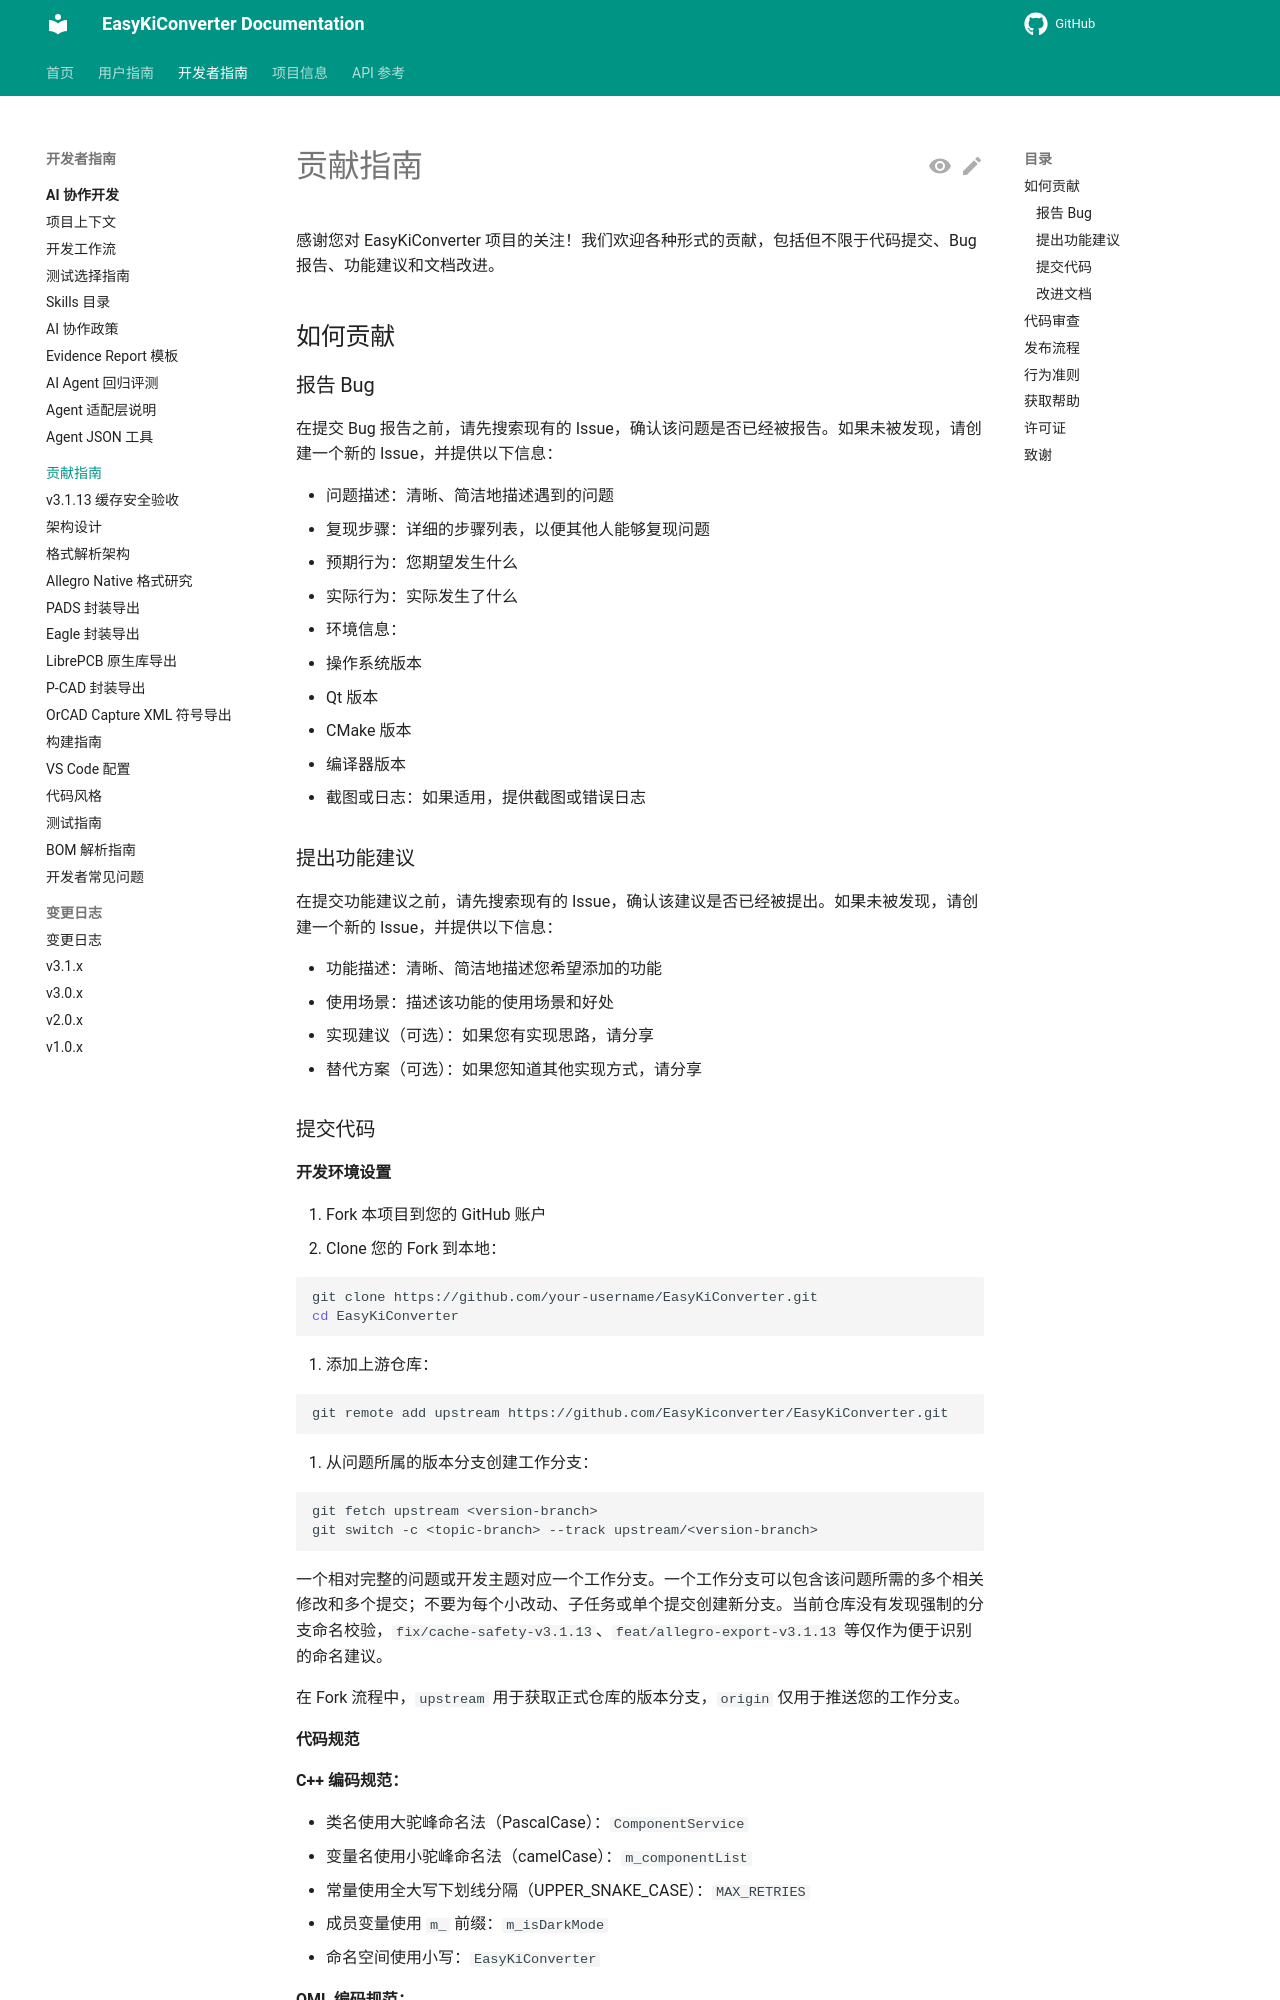

repository: EasyKiconverter/EasyKiConverter · page: developer/CONTRIBUTING/index.html · generator: mkdocs

# 贡献指南

感谢您对 EasyKiConverter 项目的关注！我们欢迎各种形式的贡献，包括但不限于代码提交、Bug 报告、功能建议和文档改进。

## 如何贡献

### 报告 Bug

在提交 Bug 报告之前，请先搜索现有的 Issue，确认该问题是否已经被报告。如果未被发现，请创建一个新的 Issue，并提供以下信息：

- 问题描述：清晰、简洁地描述遇到的问题
- 复现步骤：详细的步骤列表，以便其他人能够复现问题
- 预期行为：您期望发生什么
- 实际行为：实际发生了什么
- 环境信息：
  - 操作系统版本
  - Qt 版本
  - CMake 版本
  - 编译器版本
- 截图或日志：如果适用，提供截图或错误日志

### 提出功能建议

在提交功能建议之前，请先搜索现有的 Issue，确认该建议是否已经被提出。如果未被发现，请创建一个新的 Issue，并提供以下信息：

- 功能描述：清晰、简洁地描述您希望添加的功能
- 使用场景：描述该功能的使用场景和好处
- 实现建议（可选）：如果您有实现思路，请分享
- 替代方案（可选）：如果您知道其他实现方式，请分享

### 提交代码

#### 开发环境设置

1. Fork 本项目到您的 GitHub 账户
2. Clone 您的 Fork 到本地：

```bash
git clone https://github.com/your-username/EasyKiConverter.git
cd EasyKiConverter
```

3. 添加上游仓库：

```bash
git remote add upstream https://github.com/EasyKiconverter/EasyKiConverter.git
```

4. 从问题所属的版本分支创建工作分支：

```bash
git fetch upstream <version-branch>
git switch -c <topic-branch> --track upstream/<version-branch>
```

一个相对完整的问题或开发主题对应一个工作分支。一个工作分支可以包含该问题所需的多个相关修改和多个提交；不要为每个小改动、子任务或单个提交创建新分支。当前仓库没有发现强制的分支命名校验，`fix/cache-safety-v3.1.13`、`feat/allegro-export-v3.1.13` 等仅作为便于识别的命名建议。

在 Fork 流程中，`upstream` 用于获取正式仓库的版本分支，`origin` 仅用于推送您的工作分支。
